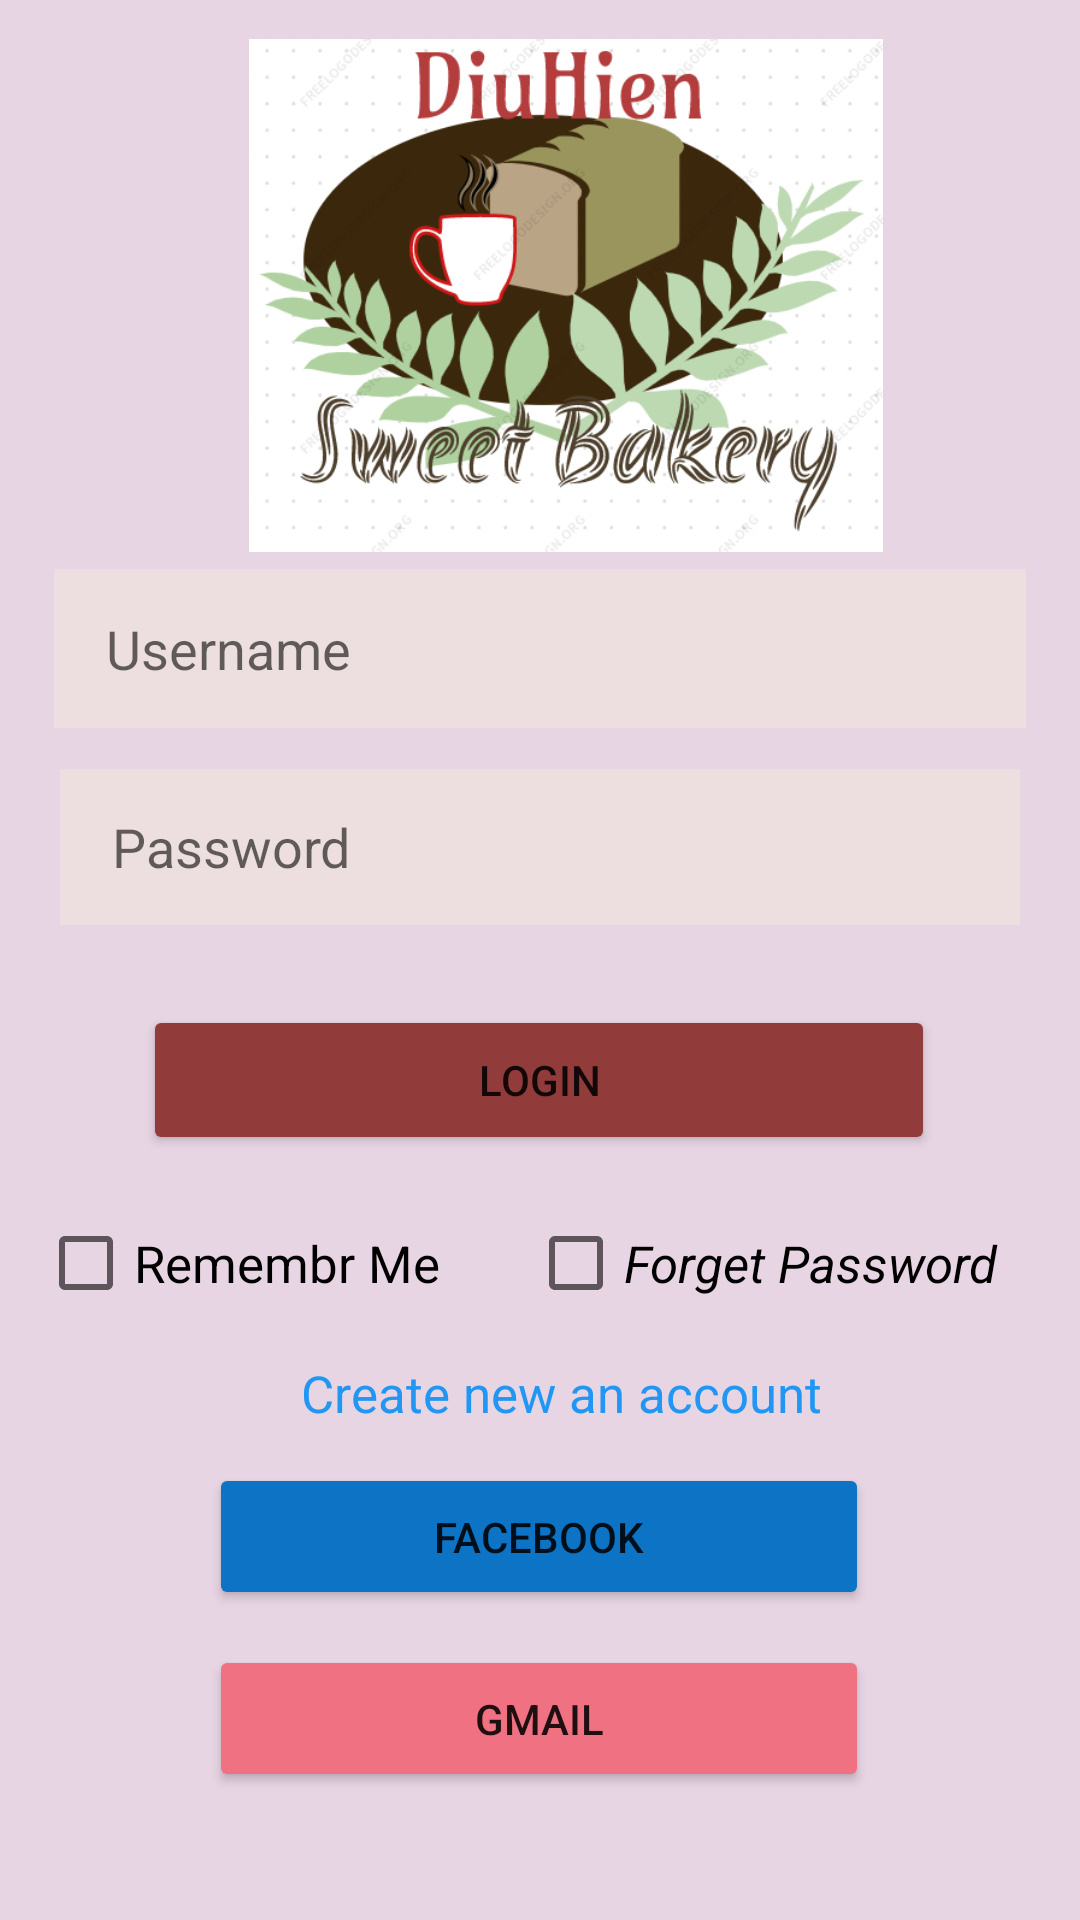

This screen was rendered from an Android layout file. Write that file and the resources it references.
<!-- AndroidManifest.xml: application theme Theme.BakeryProject_Diu -->
<!-- res/layout/activity_main.xml -->
<?xml version="1.0" encoding="utf-8"?>
<androidx.constraintlayout.widget.ConstraintLayout xmlns:android="http://schemas.android.com/apk/res/android"
    xmlns:app="http://schemas.android.com/apk/res-auto"
    xmlns:tools="http://schemas.android.com/tools"
    android:layout_width="match_parent"
    android:layout_height="match_parent"
    android:background="#e8d5e3"
    tools:context=".MainActivity">


    <ImageView
        android:id="@+id/logo"
        android:layout_width="408dp"
        android:layout_height="171dp"
        app:layout_constraintBottom_toBottomOf="parent"
        app:layout_constraintEnd_toEndOf="parent"
        app:layout_constraintHorizontal_bias="0.333"
        app:layout_constraintStart_toStartOf="parent"
        app:layout_constraintTop_toTopOf="parent"
        app:layout_constraintVertical_bias="0.028"
        app:srcCompat="@drawable/logo" />

    <EditText
        android:id="@+id/username"
        android:layout_width="324dp"
        android:layout_height="53dp"
        android:background="#EDDFDF"
        android:hint="    Username"
        app:layout_constraintBottom_toBottomOf="parent"
        app:layout_constraintEnd_toEndOf="parent"
        app:layout_constraintStart_toStartOf="parent"
        app:layout_constraintTop_toTopOf="parent"
        app:layout_constraintVertical_bias="0.323"
        tools:ignore="MissingConstraints" />

    <EditText
        android:id="@+id/password"
        android:layout_width="320dp"
        android:layout_height="52dp"
        android:background="#EDDFDF"
        android:hint="    Password"
        app:layout_constraintBottom_toBottomOf="parent"
        app:layout_constraintEnd_toEndOf="parent"
        app:layout_constraintStart_toStartOf="parent"
        app:layout_constraintTop_toTopOf="parent"
        app:layout_constraintVertical_bias="0.436"
        tools:ignore="MissingConstraints" />

    <Button
        android:id="@+id/btnLogin"
        android:layout_width="264dp"
        android:layout_height="50dp"
        android:text="Login"
        android:backgroundTint="#913B3B"
        app:layout_constraintBottom_toBottomOf="parent"
        app:layout_constraintEnd_toEndOf="parent"
        app:layout_constraintHorizontal_bias="0.496"
        app:layout_constraintStart_toStartOf="parent"
        app:layout_constraintTop_toTopOf="parent"
        app:layout_constraintVertical_bias="0.568"
        tools:ignore="MissingConstraints" />

    <CheckBox
        android:id="@+id/ckbRemember"
        android:layout_width="159dp"
        android:layout_height="37dp"
        android:text="Remembr Me"
        android:textSize="17sp"
        android:textStyle="normal"
        app:layout_constraintBottom_toBottomOf="parent"
        app:layout_constraintEnd_toEndOf="parent"
        app:layout_constraintHorizontal_bias="0.063"
        app:layout_constraintStart_toStartOf="parent"
        app:layout_constraintTop_toTopOf="parent"
        app:layout_constraintVertical_bias="0.668" />

    <CheckBox
        android:id="@+id/ckbForgetPass"
        android:layout_width="159dp"
        android:layout_height="37dp"
        android:text="Forget Password"
        android:textSize="17sp"
        android:textStyle="italic"
        app:layout_constraintBottom_toBottomOf="parent"
        app:layout_constraintEnd_toEndOf="parent"
        app:layout_constraintHorizontal_bias="0.876"
        app:layout_constraintStart_toStartOf="parent"
        app:layout_constraintTop_toTopOf="parent"
        app:layout_constraintVertical_bias="0.668" />

    <TextView
        android:id="@+id/txtHoac"
        android:layout_width="wrap_content"
        android:layout_height="wrap_content"
        android:text="Create new an account"
        android:textColor="#2196F3"
        android:textSize="17sp"
        app:layout_constraintBottom_toBottomOf="parent"
        app:layout_constraintEnd_toEndOf="parent"
        app:layout_constraintHorizontal_bias="0.538"
        app:layout_constraintStart_toStartOf="parent"
        app:layout_constraintTop_toTopOf="parent"
        app:layout_constraintVertical_bias="0.734" />

    <Button
        android:id="@+id/btnSignUpFb"
        android:layout_width="220dp"
        android:layout_height="49dp"
        android:text="Facebook"
        android:backgroundTint="#0C73C5"
        app:layout_constraintBottom_toBottomOf="parent"
        app:layout_constraintEnd_toEndOf="parent"
        app:layout_constraintHorizontal_bias="0.497"
        app:layout_constraintStart_toStartOf="parent"
        app:layout_constraintTop_toTopOf="parent"
        app:layout_constraintVertical_bias="0.825" />

    <Button
        android:id="@+id/btnSignUpEmail"
        android:layout_width="220dp"
        android:layout_height="49dp"
        android:text="Gmail"
        android:backgroundTint="#f07182"
        app:layout_constraintBottom_toBottomOf="parent"
        app:layout_constraintEnd_toEndOf="parent"
        app:layout_constraintHorizontal_bias="0.497"
        app:layout_constraintStart_toStartOf="parent"
        app:layout_constraintTop_toTopOf="parent"
        app:layout_constraintVertical_bias="0.928" />

</androidx.constraintlayout.widget.ConstraintLayout>
<!-- resources referenced by this layout -->
<resources>
  <!-- drawable logo: png bitmap (drawable, 75415 bytes) -->
  <style name="Theme.BakeryProject_Diu" parent="Theme.MaterialComponents.DayNight.DarkActionBar">
          
          <item name="colorPrimary">@color/purple_500</item>
          <item name="colorPrimaryVariant">@color/purple_700</item>
          <item name="colorOnPrimary">@color/white</item>
          
          <item name="colorSecondary">@color/teal_200</item>
          <item name="colorSecondaryVariant">@color/teal_700</item>
          <item name="colorOnSecondary">@color/black</item>
          
          <item name="android:statusBarColor" tools:targetApi="l">?attr/colorPrimaryVariant</item>
          
      </style>
  <color name="purple_500">#FF6200EE</color>
  <color name="purple_700">#FF3700B3</color>
  <color name="white">#FFFFFFFF</color>
  <color name="teal_200">#FF03DAC5</color>
  <color name="teal_700">#FF018786</color>
  <color name="black">#FF000000</color>
</resources>
